Photos from the image-classification dataset "dataset_split" in the GitHub repository Rerefany4/TRANSFER-LEARNING. Its 4 classes are: black box, black vox, green box, red box.

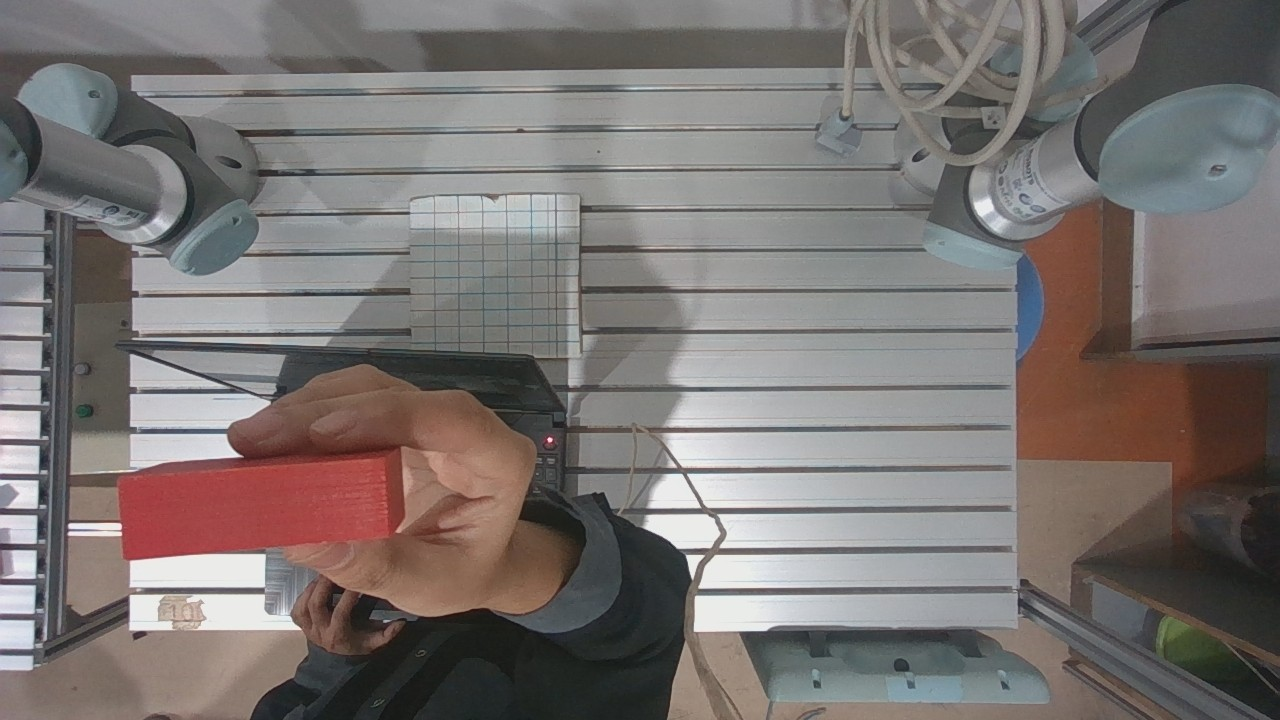
Label: red box

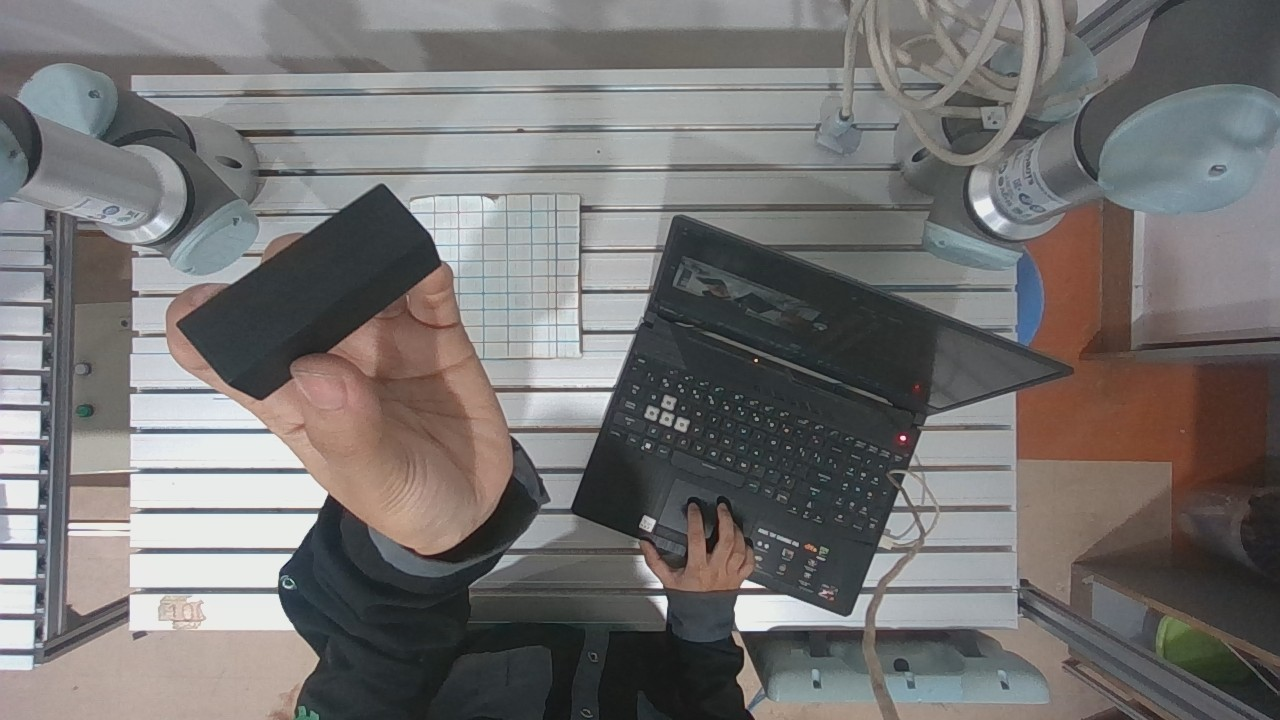
Label: black box

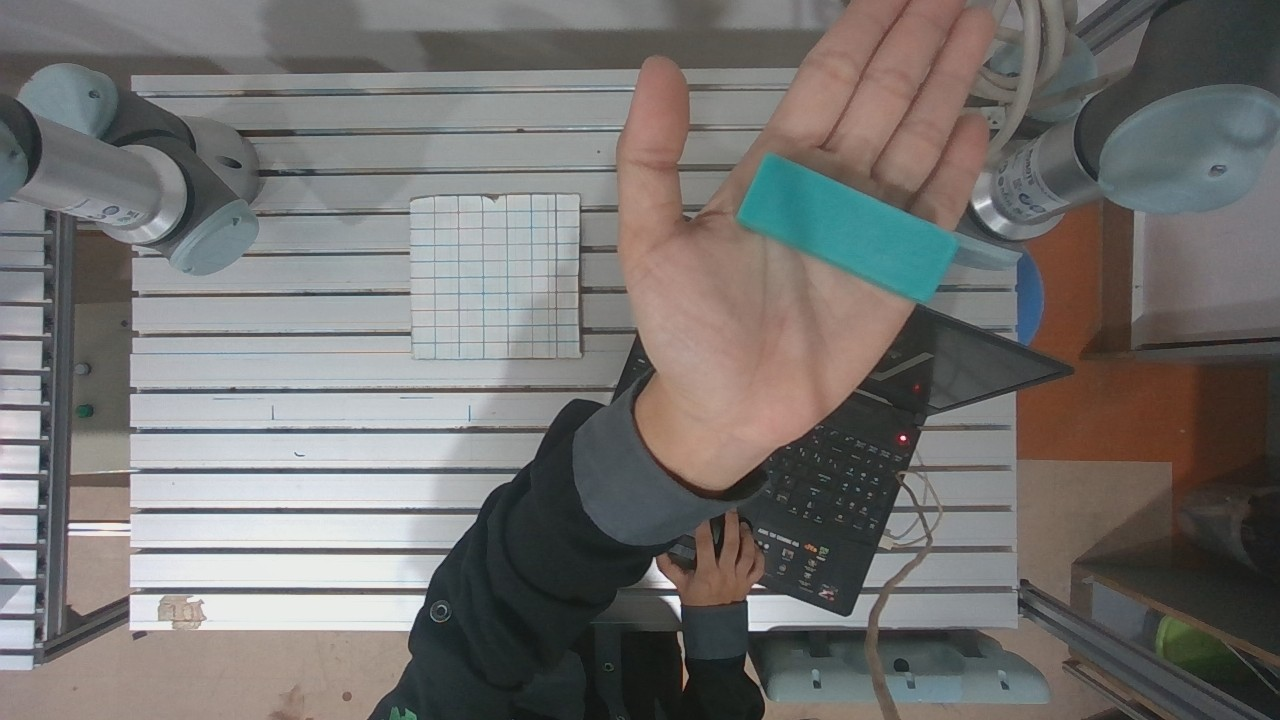
Label: green box

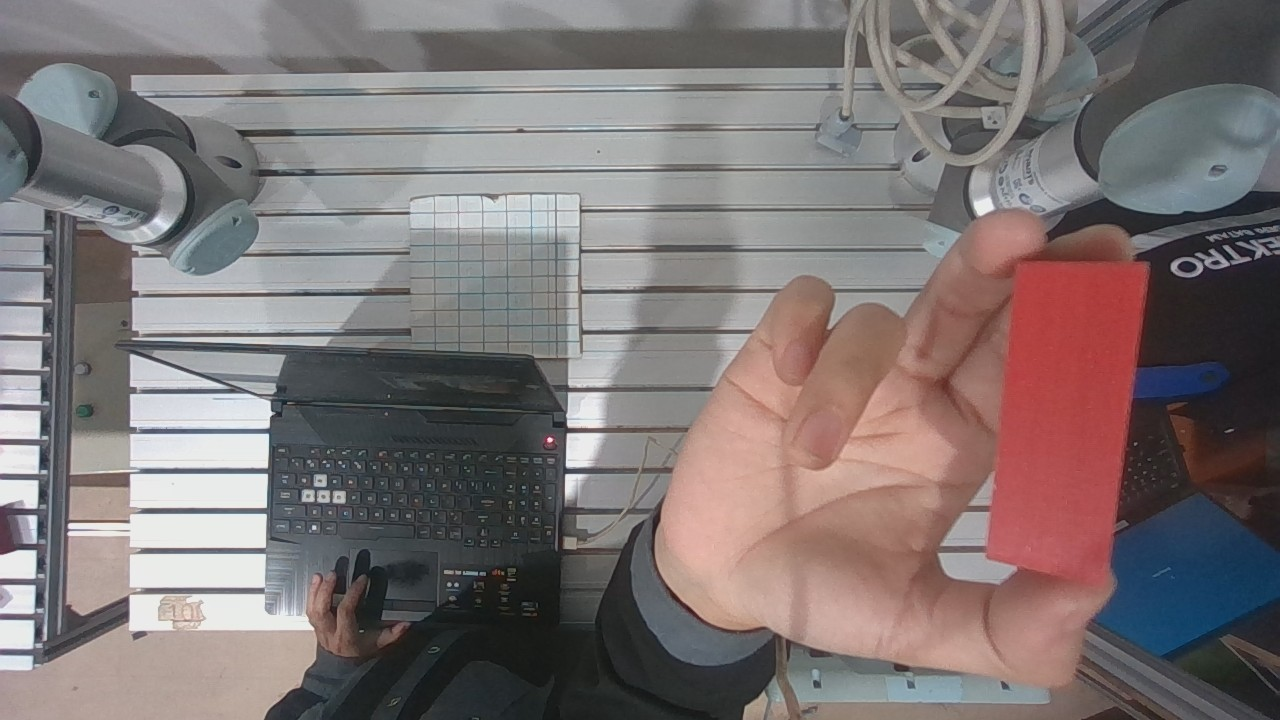
Label: red box

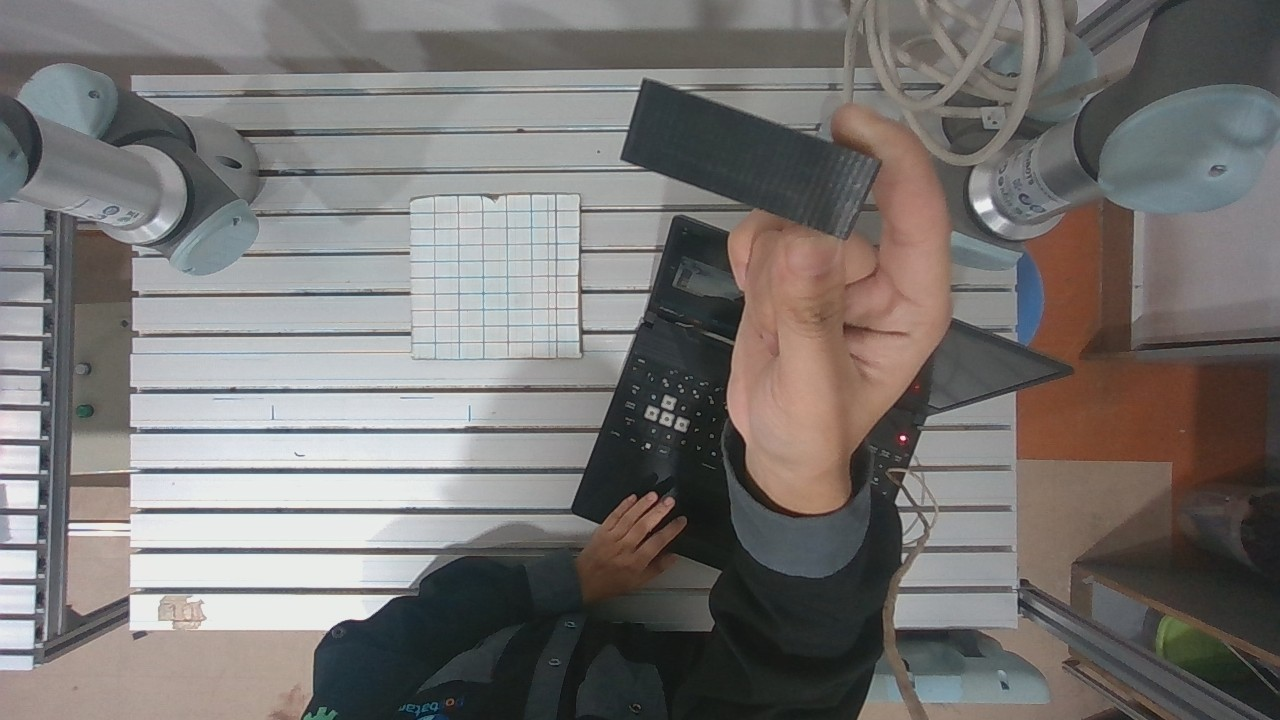
Label: black box

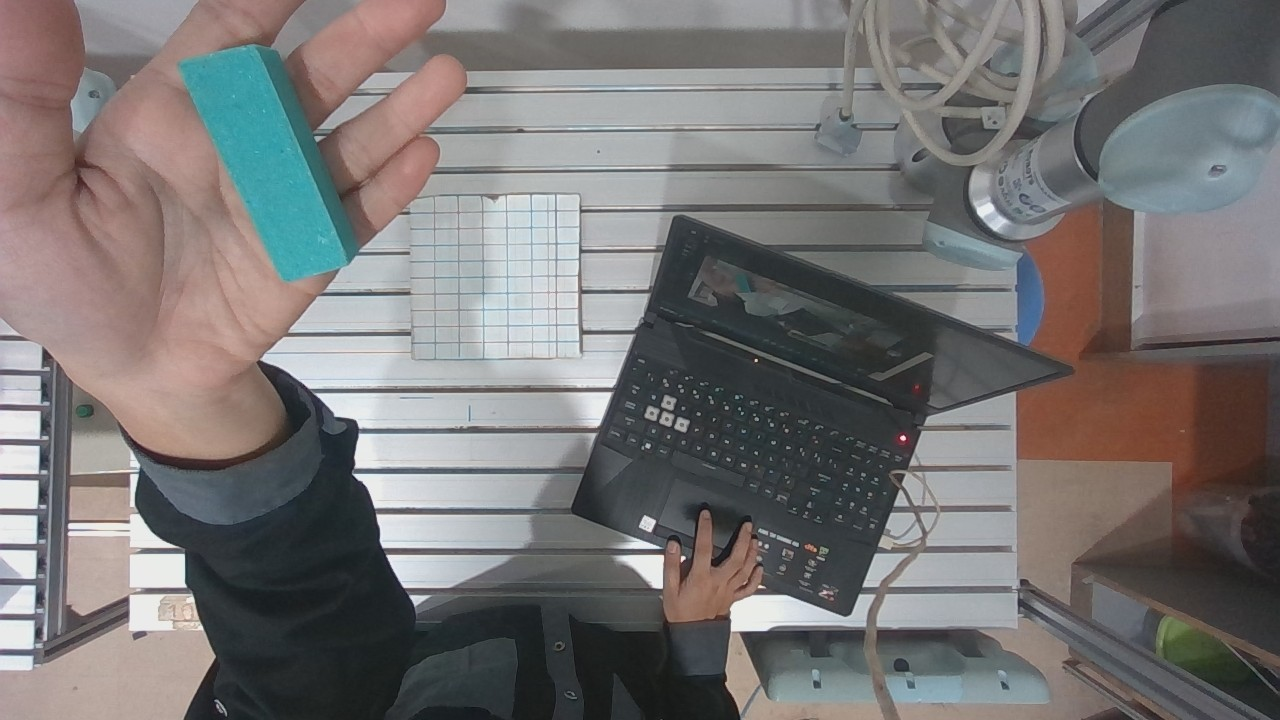
Label: green box
